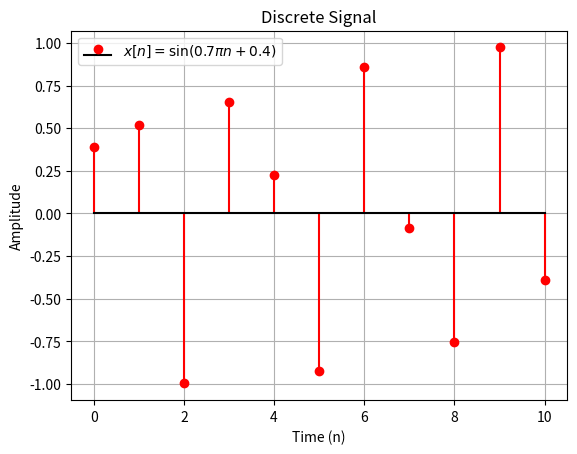

Python code for this plot:
import numpy as np
import matplotlib.pyplot as plt

# Parameters
n = np.arange(0, 11)
omega = 0.7 * np.pi
phi = 0.4

# Sequence x[n] = sin(0.7 * pi * n + 0.4)
x_n = np.sin(omega * n + phi)

# Plot discrete signal
plt.figure()
plt.stem(n, x_n, linefmt='r-', markerfmt='ro', basefmt='k', label=r'$x[n] = \sin(0.7 \pi n + 0.4)$')
plt.title('Discrete Signal')
plt.xlabel('Time (n)')
plt.ylabel('Amplitude')
plt.legend()
plt.grid(True)

# Show plot
plt.show()